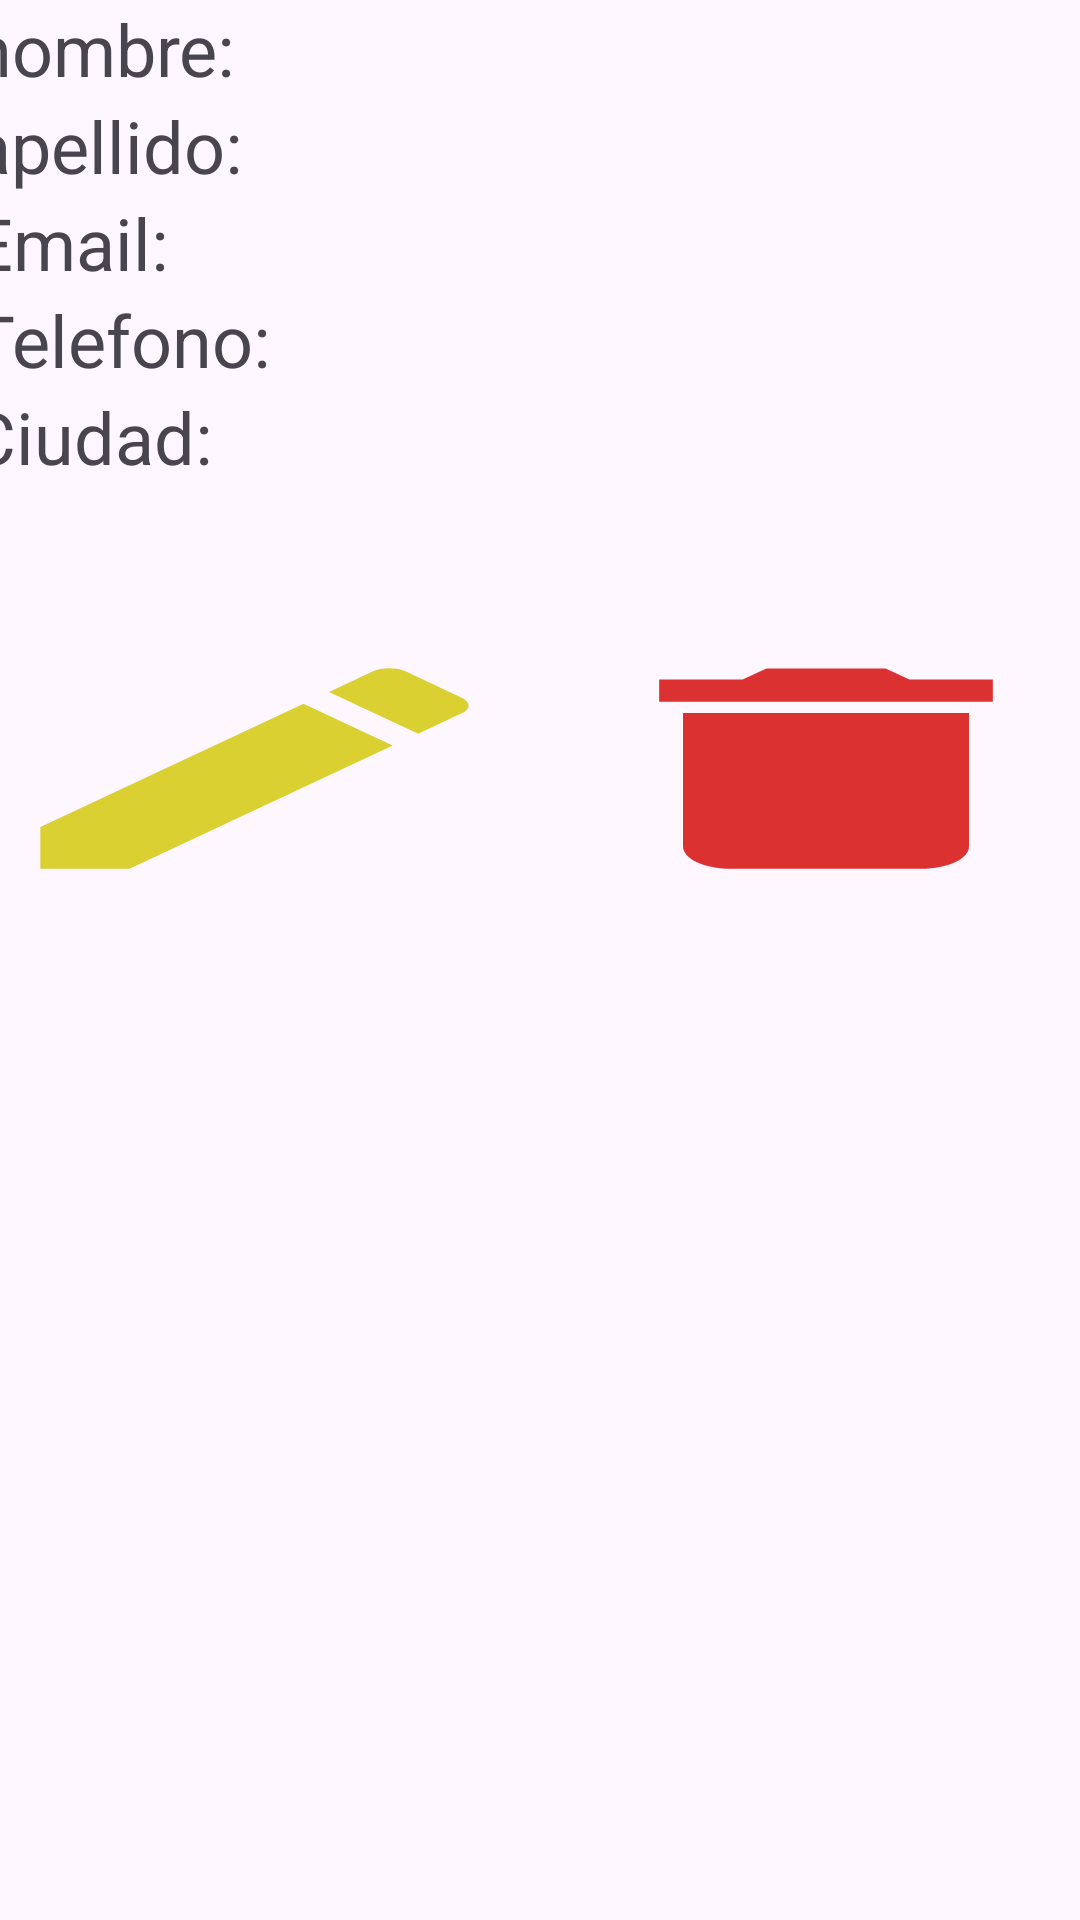

Layout XML and referenced resources for this Android screen:
<!-- AndroidManifest.xml: application theme Theme.SQLiteCurdSamuelSolis -->
<!-- res/layout/vista.xml -->
<?xml version="1.0" encoding="utf-8"?>
<LinearLayout xmlns:android="http://schemas.android.com/apk/res/android"
    android:layout_width="match_parent"
    android:layout_height="match_parent"
    android:orientation="vertical"
    android:gravity="center_horizontal"
    android:layout_marginTop="50dp">

    <LinearLayout
        android:layout_width="379dp"
        android:layout_height="wrap_content"
        android:orientation="vertical">

        <TextView
            android:id="@+id/nombre"
            android:layout_width="match_parent"
            android:layout_height="wrap_content"
            android:text="nombre: "
            android:textSize="24sp"/>

        <TextView
            android:id="@+id/apellido"
            android:layout_width="match_parent"
            android:layout_height="wrap_content"
            android:text="apellido: "
            android:textSize="24sp"/>
    </LinearLayout>

    <LinearLayout
        android:layout_width="379dp"
        android:layout_height="wrap_content"
        android:orientation="vertical">

        <TextView
            android:id="@+id/email"
            android:layout_width="match_parent"
            android:layout_height="wrap_content"
            android:text="Email: "
            android:textSize="24sp"/>

        <TextView
            android:id="@+id/telefono"
            android:layout_width="match_parent"
            android:layout_height="wrap_content"
            android:text="Telefono: "
            android:textSize="24sp"/>
    </LinearLayout>

    <LinearLayout
        android:layout_width="381dp"
        android:layout_height="wrap_content"
        android:orientation="vertical">

        <TextView
            android:id="@+id/ciudad"
            android:layout_width="match_parent"
            android:layout_height="wrap_content"
            android:text="Ciudad: "
            android:textSize="24sp"/>

    </LinearLayout>

    <LinearLayout
        android:layout_width="381dp"
        android:layout_height="wrap_content"
        android:gravity="center"
        android:layout_marginTop="50dp"
        android:orientation="horizontal">

        <Button
            android:id="@+id/btn_editar"
            android:layout_width="wrap_content"
            android:layout_height="89dp"
            android:layout_weight="1"
            android:background="@drawable/baseline_edit_24" />

        <Button
            android:id="@+id/btn_eliminar"
            android:layout_width="wrap_content"
            android:layout_height="89dp"
            android:background="@drawable/baseline_delete_24"
            android:layout_weight="1"
            />
    </LinearLayout>
</LinearLayout>
<!-- resources referenced by this layout -->
<resources>
  <!-- drawable baseline_delete_24 (drawable) -->
  <vector android:height="24dp" android:tint="#DB3131"
      android:viewportHeight="24" android:viewportWidth="24"
      android:width="24dp" xmlns:android="http://schemas.android.com/apk/res/android">
      <path android:fillColor="@android:color/white" android:pathData="M6,19c0,1.1 0.9,2 2,2h8c1.1,0 2,-0.9 2,-2V7H6v12zM19,4h-3.5l-1,-1h-5l-1,1H5v2h14V4z"/>
  </vector>
  <!-- drawable baseline_edit_24 (drawable) -->
  <vector android:height="24dp" android:tint="#DBD031"
      android:viewportHeight="24" android:viewportWidth="24"
      android:width="24dp" xmlns:android="http://schemas.android.com/apk/res/android">
      <path android:fillColor="@android:color/white" android:pathData="M3,17.25V21h3.75L17.81,9.94l-3.75,-3.75L3,17.25zM20.71,7.04c0.39,-0.39 0.39,-1.02 0,-1.41l-2.34,-2.34c-0.39,-0.39 -1.02,-0.39 -1.41,0l-1.83,1.83 3.75,3.75 1.83,-1.83z"/>
  </vector>
  <style name="Theme.SQLiteCurdSamuelSolis" parent="Base.Theme.SQLiteCurdSamuelSolis" />
  <style name="Base.Theme.SQLiteCurdSamuelSolis" parent="Theme.Material3.DayNight.NoActionBar">
          
          
      </style>
</resources>
